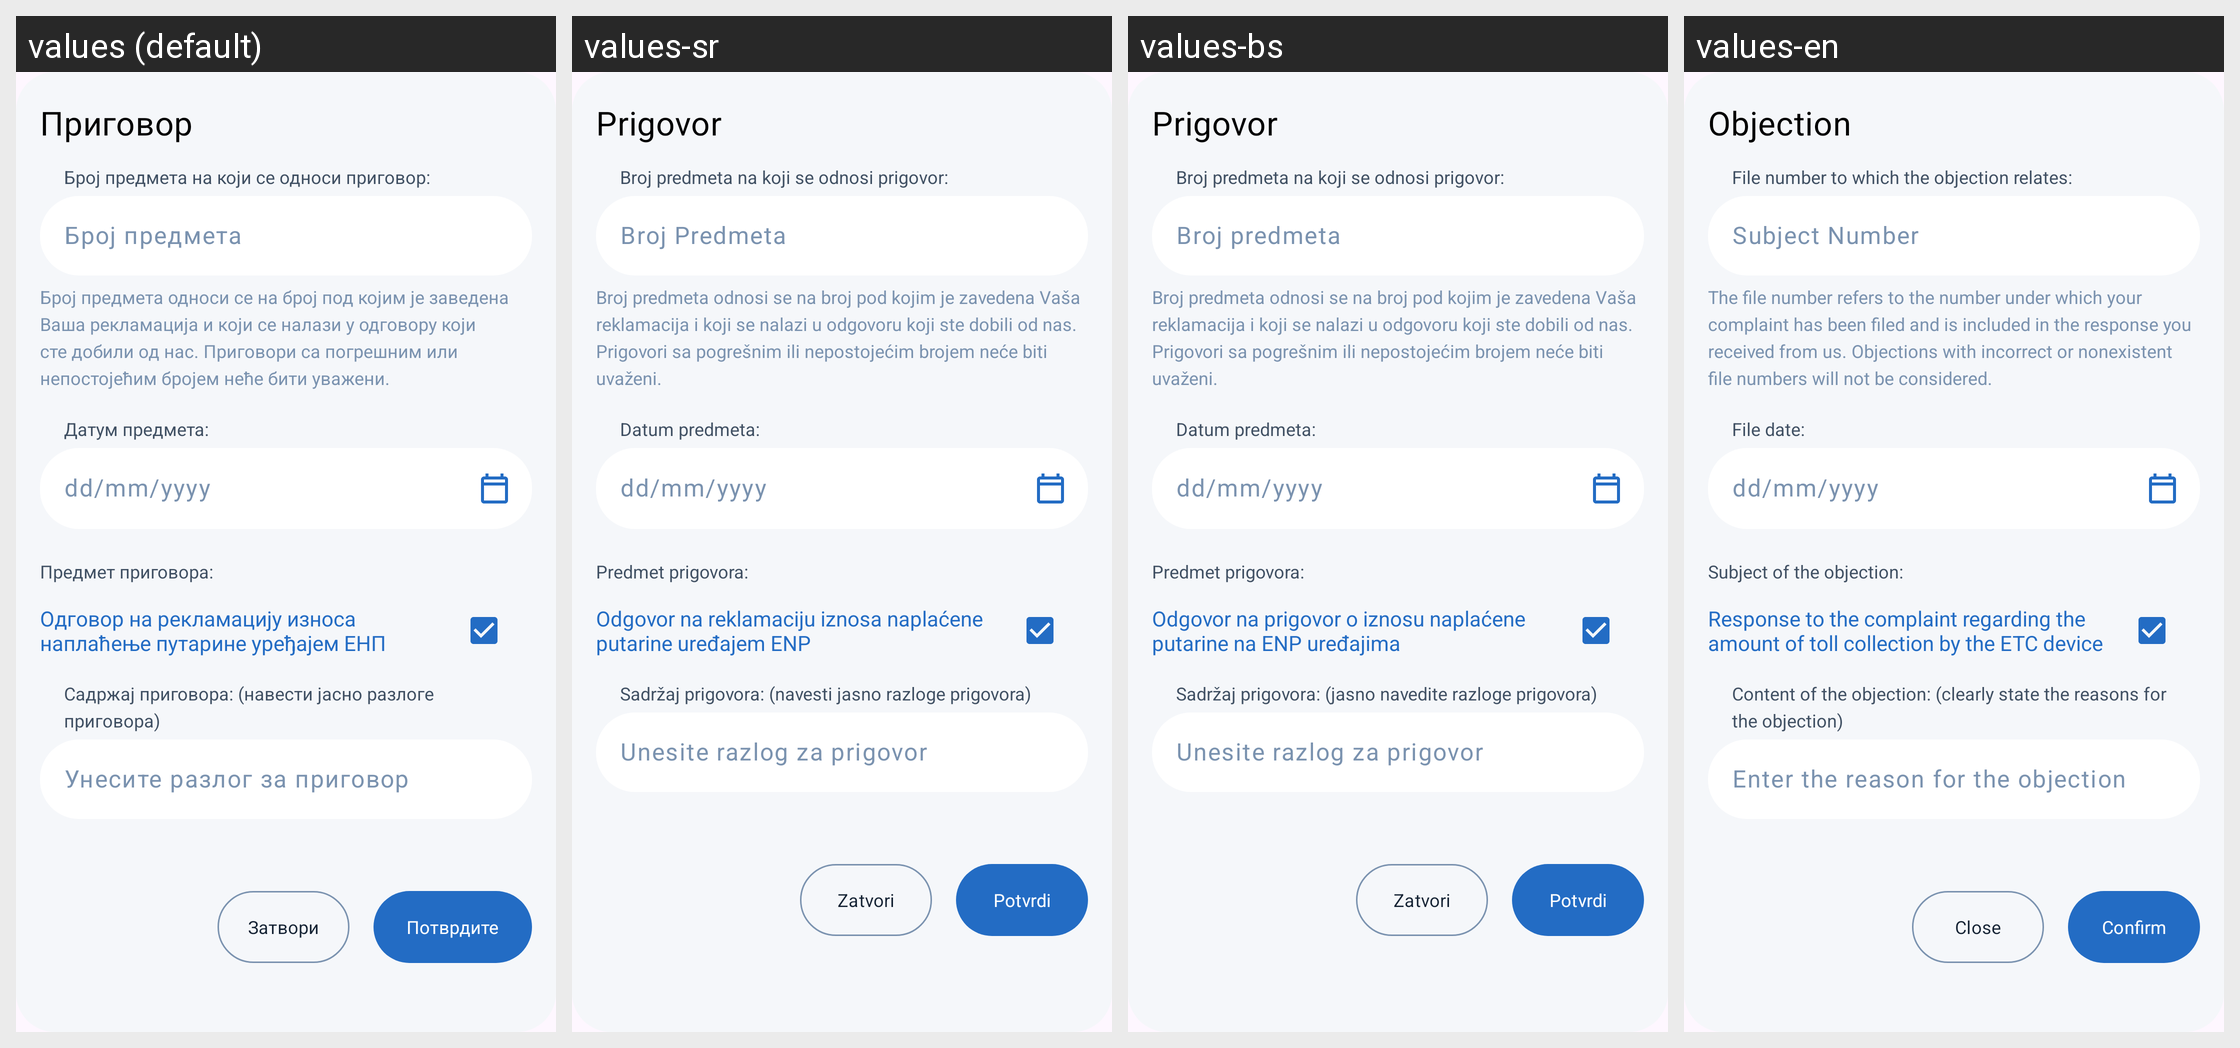

Locale-by-locale string values for the Android screen shown in this grid:
Android screen res/layout/dialog_objection_form.xml rendered under 4 locales, left to right: values (default), values-sr, values-bs, values-en. Device: Nexus 5 (rendered at 1080×1920; each locale shown at half size, 540×960, under a caption strip naming it); theme Base.Theme.OpenBalkanETC.
Other locales in the repository, not shown: values-ar, values-de, values-el, values-hr, values-mk, values-tr.
Strings drawn on this screen, with the default value and each locale's value (text and hints the layout hard-codes, and strings that could not be matched under every locale, appear in the picture but are not listed):

objection
  values: Приговор
  values-sr: Prigovor
  values-bs: Prigovor
  values-en: Objection

object_complaint_number
  values: Број предмета на који се односи приговор:
  values-sr: Broj predmeta na koji se odnosi prigovor:
  values-bs: Broj predmeta na koji se odnosi prigovor:
  values-en: File number to which the objection relates:

subject_number
  values: Број предмета
  values-sr: Broj Predmeta
  values-bs: Broj predmeta
  values-en: Subject Number

case_number_info
  values: Број предмета односи се на број под којим је заведена Ваша рекламација и који се налази у одговору који сте добили од нас. Приговори са погрешним или непостојећим бројем неће бити уважени.
  values-sr: Broj predmeta odnosi se na broj pod kojim je zavedena Vaša reklamacija i koji se nalazi u odgovoru koji ste dobili od nas. Prigovori sa pogrešnim ili nepostojećim brojem neće biti uvaženi.
  values-bs: Broj predmeta odnosi se na broj pod kojim je zavedena Vaša reklamacija i koji se nalazi u odgovoru koji ste dobili od nas. Prigovori sa pogrešnim ili nepostojećim brojem neće biti uvaženi.
  values-en: The file number refers to the number under which your complaint has been filed and is included in the response you received from us. Objections with incorrect or nonexistent file numbers will not be considered.

subject_date
  values: Датум предмета:
  values-sr: Datum predmeta:
  values-bs: Datum predmeta:
  values-en: File date:

mm_dd_yyyy
  values: dd/mm/yyyy
  values-sr: dd/mm/yyyy  [not translated; the default value is used]
  values-bs: dd/mm/yyyy  [not translated; the default value is used]
  values-en: dd/mm/yyyy  [not translated; the default value is used]

object_of_complaint
  values: Предмет приговора:
  values-sr: Predmet prigovora:
  values-bs: Predmet prigovora:
  values-en: Subject of the objection:

response_to_toll_complaint
  values: Одговор на рекламацију износа наплаћење путарине уређајем ЕНП
  values-sr: Odgovor na reklamaciju iznosa naplaćene putarine uređajem ENP
  values-bs: Odgovor na prigovor o iznosu naplaćene putarine na ENP uređajima
  values-en: Response to the complaint regarding the amount of toll collection by the ETC device

objection_content
  values: Садржај приговора: (навести јасно разлоге приговора)
  values-sr: Sadržaj prigovora: (navesti jasno razloge prigovora)
  values-bs: Sadržaj prigovora: (jasno navedite razloge prigovora)
  values-en: Content of the objection: (clearly state the reasons for the objection)

enter_objection_reason
  values: Унесите разлог за приговор
  values-sr: Unesite razlog za prigovor
  values-bs: Unesite razlog za prigovor
  values-en: Enter the reason for the objection

confirm
  values: Потврдите
  values-sr: Potvrdi
  values-bs: Potvrdi
  values-en: Confirm

button_close
  values: Затвори
  values-sr: Zatvori
  values-bs: Zatvori
  values-en: Close
